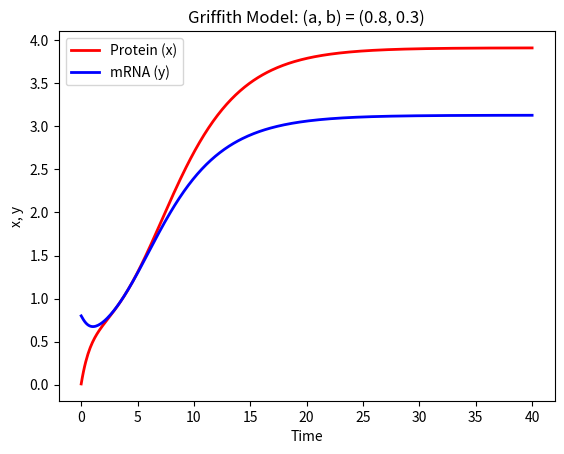
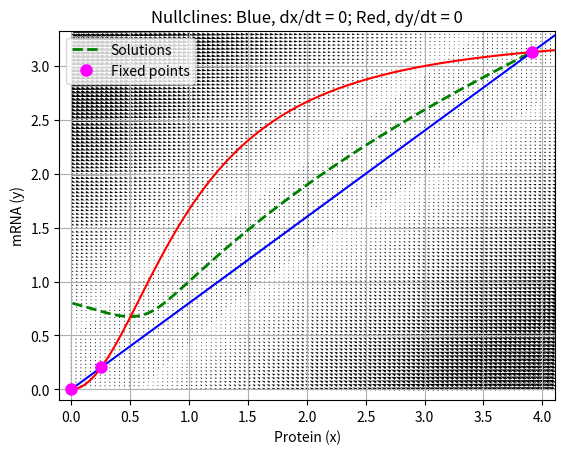

The matplotlib source for these figures, in order:
"""
Working on the exercises in the following PDF:
http://kurodalab.bs.s.u-tokyo.ac.jp/member/Yugi/Textbook/chapter2.pdf
"""

import numpy as np
from scipy.integrate import odeint
import matplotlib.pyplot as plt

# Constants. a, b > 0
a_const = 0.8
b_const = 0.3

#Initial values
xy0 = [0.01, 0.8]

#Time points
t = np.linspace(0, 40, 401)

def griffith_model(xy, t, a, b):
    #x, translated protein lv; t, transcribed mRNA lv
    x, y = xy

    #ODEs
    x_dot = -a * x + y
    y_dot = pow(x,2) / (1 + pow(x, 2)) -b * y
    return x_dot, y_dot

#Stability assessment
def stability(a, b, x, y):
    """
    Jacobian of the Griffith model
    J = [[-a,                1],
        [2*x/(1 + x**2)**2, -b]]
    """
    J = np.array([[-a, 1], [2 * x / pow(1 + pow(x, 2), 2), -b]])
    detJ = np.linalg.det(J)
    trJ = np.trace(J)
    D_J = pow(trJ, 2) - 4 * detJ
    if D_J < 0:  # When eigen values are complex numbers
        if trJ == 0:  # When all eigen values are pure imaginary numbers
            FP_class = 'a center'
        elif trJ < 0:  # When real parts of the eigen values are all negative
            FP_class = 'a stable spiral'
        else:           # When real parts of the eigen values are all positive
            FP_class = 'an unstable spiral'
    else:  # When eigen values are real numbers
        if detJ < 0:  # When J has both positive and negative eigen values
            FP_class = 'a saddle'
        elif trJ > 0:  # When all eigen values are positive
            FP_class = 'an unstable node'
        else:  # When all eigen values are negative or zero
            FP_class = 'a stable node'
    print('The fixed point (%.2f, %.2f) is %s.' % (x, y, FP_class))

"""
At a fixed point the following system of equations hold:
    0 = -a * x + y
    0 = x**2 / (1 + x**2) -b * y
Eliminating y gives:
    x * (x**2 -x/ab + 1) = 0
"""
#Determine fixed points
def FPs(a, b):
    # Quadratic formula at the fixed points: x = (1 +/- sqrt(1-4*a^2*b^2))/(2*a*b)
    D = 1.0 - 4*pow(a,2)*pow(b,2)   #Discriminant
    if D > 0:
        numFPs = 3
        x1 = 0.0
        x2 = (1 - np.sqrt(D)) / (2 * a * b)
        x3 = (1 + np.sqrt(D)) / (2 * a * b)
        x = np.array([x1, x2, x3])
    elif D < 0:
        numFPs = 1
        x = np.array([0.0])
    else:
        numFPs = 2
        x1 = 0.0
        x2 = 1 / (2*a*b)
        x = np.array([x1, x2])
    y = np.multiply(x, a)
    return x, y, numFPs

#Solve ODEs
xy = odeint(griffith_model, xy0, t, args=(a_const, b_const,))

#Fixed points
x_fp, y_fp, num_fp = FPs(a_const, b_const)
print('Number of fixed points: %d' % num_fp)
for num in range(0, num_fp):
    st = stability(a_const, b_const, x_fp[num], y_fp[num])

#Plot x, y vs time
plt.figure(1)
plt.plot(t, xy[:, 0], 'r-', linewidth=2, label='Protein (x)')
plt.plot(t, xy[:, 1], 'b-', linewidth=2, label='mRNA (y)')
plt.xlabel('Time')
plt.ylabel('x, y')
plt.legend(loc='upper left')
plt.title("Griffith Model: (a, b) = (%.1f, %.1f)" % (a_const, b_const))

#Plot y vs x
plt.figure(2)
plt.plot(xy[:, 0], xy[:, 1], 'g--', linewidth=2, label='Solutions')
meshsize = 101
xmax = max(max(x_fp),max(xy[:,0]))
ymax = max(max(y_fp),max(xy[:,1]))
xx, yy = np.meshgrid(np.linspace(0, xmax + 0.2, meshsize), np.linspace(0, ymax + 0.2, meshsize))
xx_dot = -a_const * xx + yy
yy_dot = pow(xx,2) / (np.ones(xx.shape) + pow(xx, 2)) -b_const * yy
plt.quiver(xx, yy, xx_dot, yy_dot)
plt.contour(xx, yy, xx_dot, levels=[0], colors="b")
plt.contour(xx, yy, yy_dot, levels=[0], colors="r")
plt.xlim([-0.1, xmax + 0.2])
plt.ylim([-0.1, ymax + 0.2])
plt.plot(x_fp,y_fp, color='magenta', marker='.', markersize=16, linestyle='none', label="Fixed points")
plt.grid()
plt.title("Nullclines: Blue, dx/dt = 0; Red, dy/dt = 0")
plt.xlabel('Protein (x)')
plt.ylabel('mRNA (y)')
plt.legend(loc='upper left')
plt.show()
